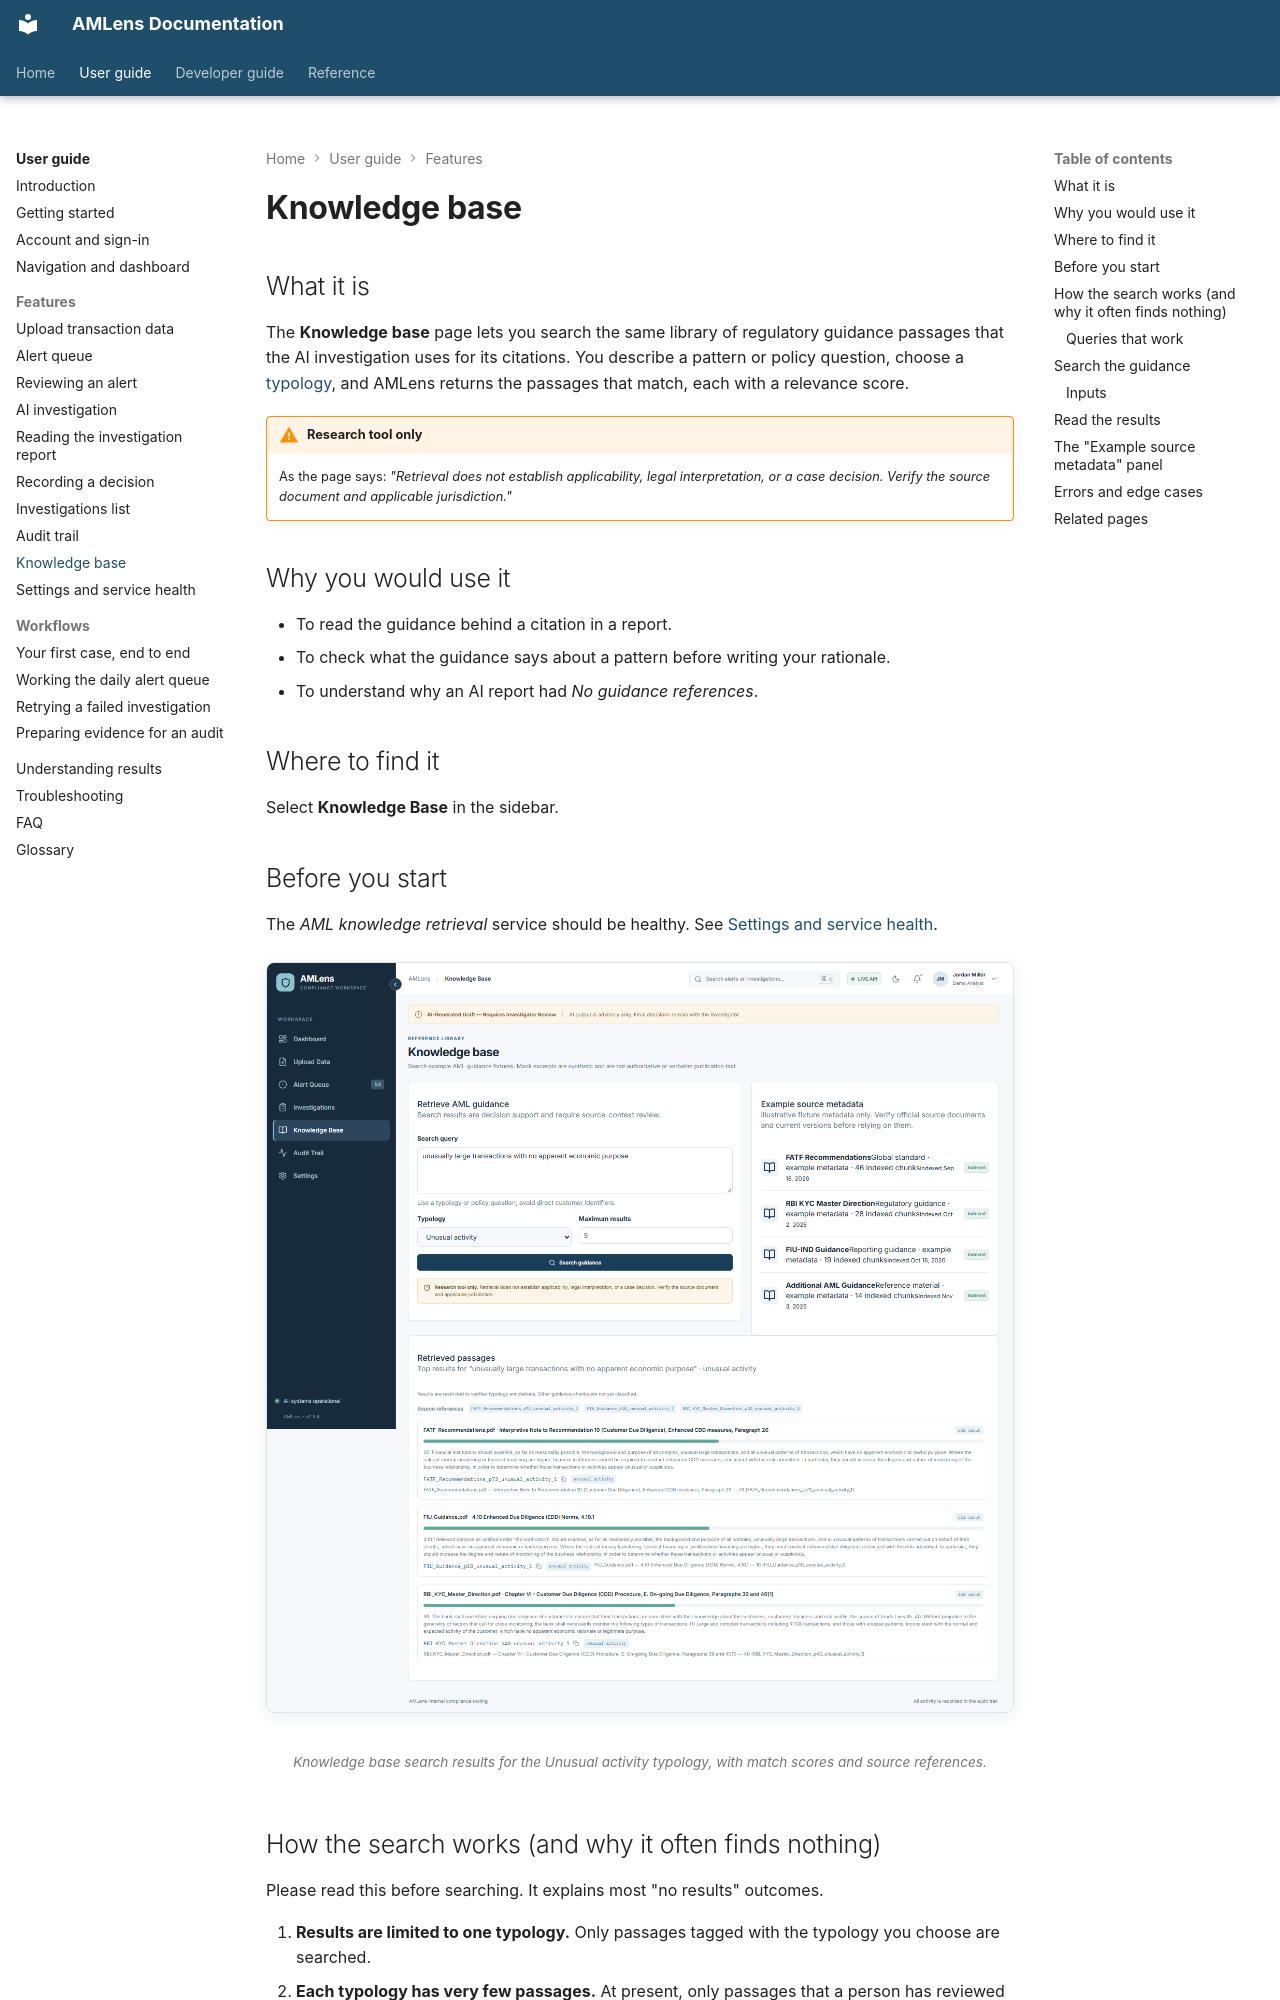

repository: silvrfur/AMLens · page: user-guide/features/knowledge-base/index.html · generator: mkdocs

---
audience: user
---

# Knowledge base

## What it is

The **Knowledge base** page lets you search the same library of regulatory guidance passages that the AI investigation uses for its citations. You describe a pattern or policy question, choose a [typology](../glossary.md), and AMLens returns the passages that match, each with a relevance score.

!!! warning "Research tool only"
    As the page says: *"Retrieval does not establish applicability, legal interpretation, or a case decision. Verify the source document and applicable jurisdiction."*

## Why you would use it

- To read the guidance behind a citation in a report.
- To check what the guidance says about a pattern before writing your rationale.
- To understand why an AI report had *No guidance references*.

## Where to find it

Select **Knowledge Base** in the sidebar.

## Before you start

The *AML knowledge retrieval* service should be healthy. See [Settings and service health](settings-and-health.md).

<figure markdown="span">
  ![Knowledge base search results for the Unusual activity typology, with match scores and source references.](../../assets/screenshots/knowledge-base.png){ loading=lazy }
  <figcaption>Knowledge base search results for the Unusual activity typology, with match scores and source references.</figcaption>
</figure>

## How the search works (and why it often finds nothing)

Please read this before searching. It explains most "no results" outcomes.

1. **Results are limited to one typology.** Only passages tagged with the typology you choose are searched.
2. **Each typology has very few passages.** At present, only passages that a person has reviewed and tagged are searchable:

    | Typology | Verified passages available |
    | --- | --- |
    | Unusual activity | 3 |
    | Rapid movement | 1 |
    | Structuring | 1 |
    | Fan-in / fan-out | 1 |

3. **Search matches meaning, not keywords,** and a passage is only returned if it scores **at least 40% relevance** to your query.

Because of this, **short keyword searches usually return "No matching passages"**. A one- or two-word query (for example "structuring" or "cash") rarely scores high enough. Full sentences written in the style of regulatory guidance work much better.
